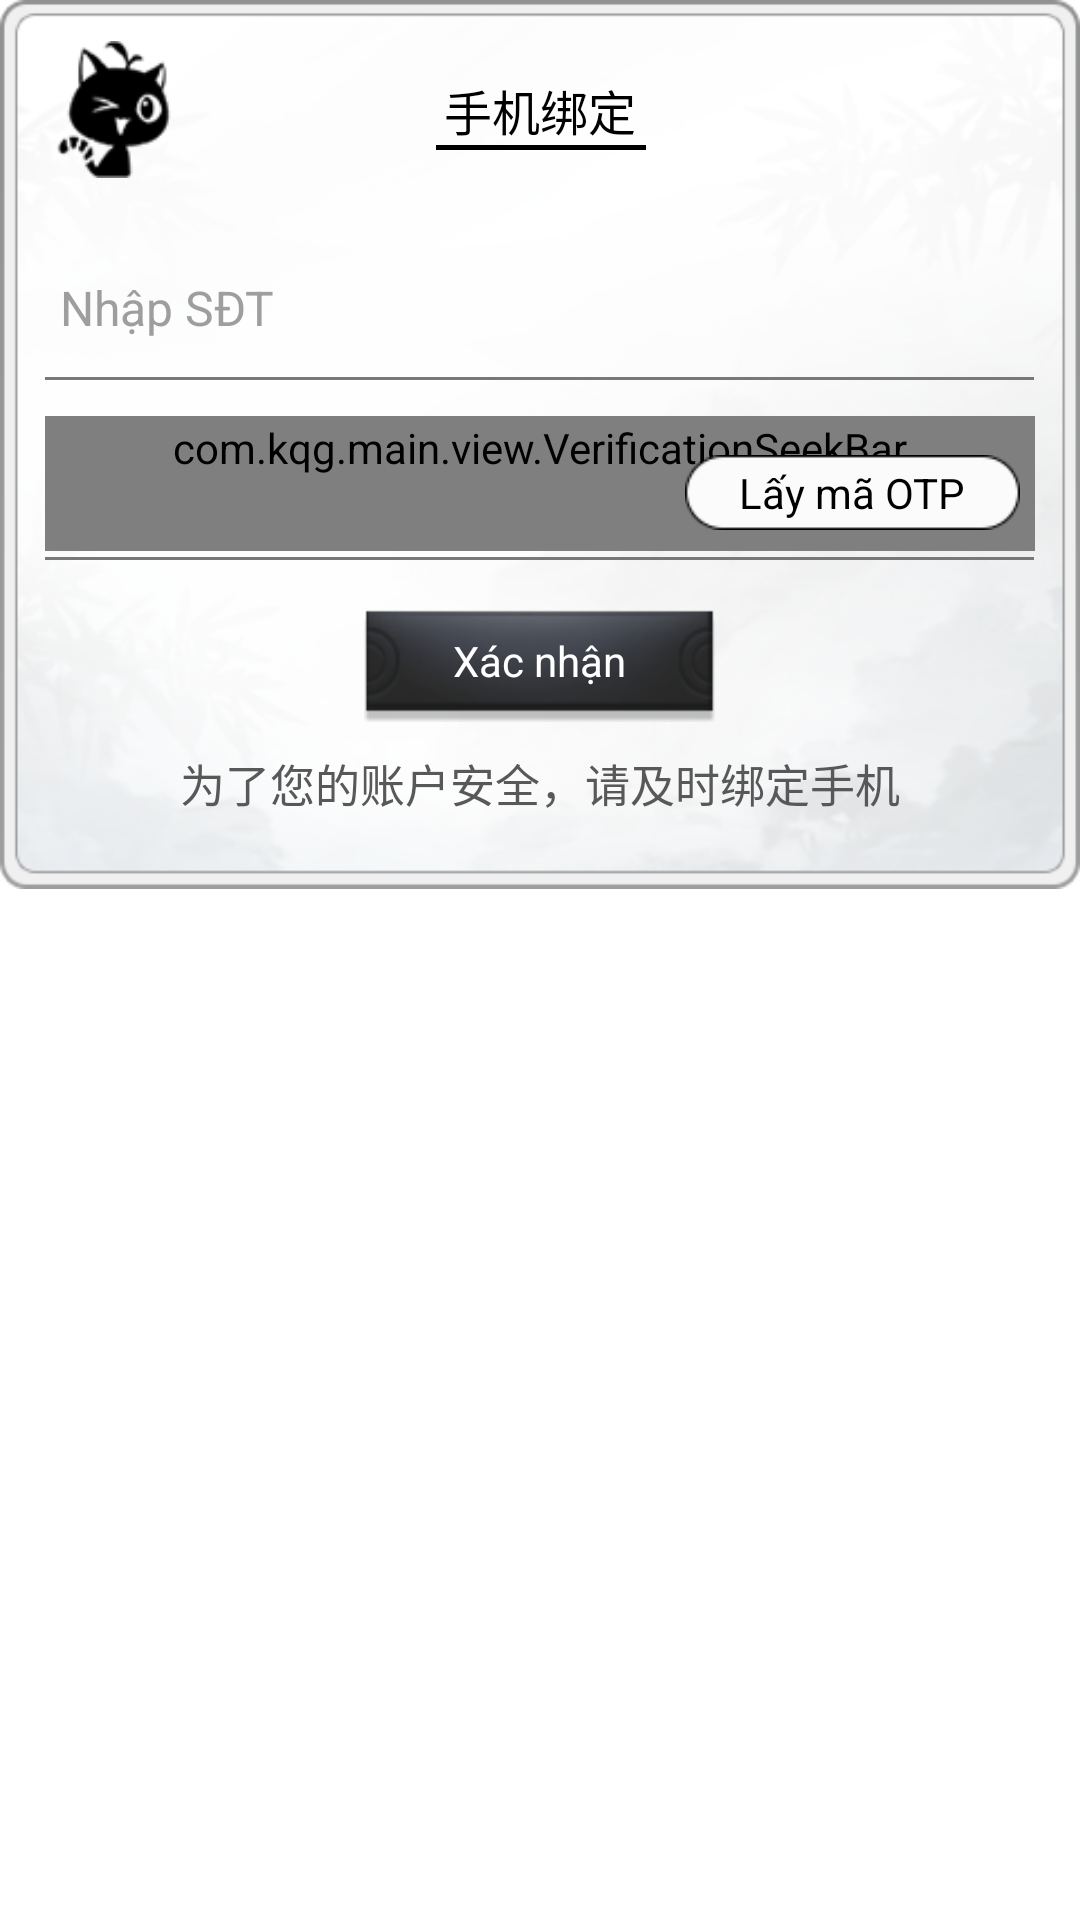

Write the Android layout XML for this screen, with the resource values it uses.
<!-- AndroidManifest.xml: application theme app_ -->
<!-- res/layout/kqg_force_bind_phone.xml -->
<?xml version="1.0" encoding="utf-8"?>
<RelativeLayout xmlns:android="http://schemas.android.com/apk/res/android"
    android:layout_gravity="center"
    android:layout_width="wrap_content"
    android:layout_height="wrap_content"
    style="@style/w_h_full">
    <RelativeLayout
        android:background="@drawable/sdk_ui_bg"
        android:layout_alignParentLeft="true"
        android:layout_alignParentTop="true"
        style="@style/dialog_kqg_login">
        <ImageView
            android:layout_width="39dp"
            android:layout_height="45.75dp"
            android:layout_marginLeft="18.5dp"
            android:layout_marginTop="13.5dp"
            android:src="@drawable/sdk_logo"/>
        <TextView
            android:textSize="16sp"
            android:textColor="#ff000000"
            android:id="@+id/title_name"
            android:layout_width="wrap_content"
            android:layout_height="wrap_content"
            android:layout_marginTop="25dp"
            android:text="@string/force_bind_phone_1"
            android:layout_centerHorizontal="true"/>
        <ImageView
            android:layout_width="70dp"
            android:layout_height="1.5dp"
            android:layout_marginLeft="-3dp"
            android:layout_marginTop="0dp"
            android:src="@drawable/sdk_line01"
            android:layout_below="@+id/title_name"
            android:layout_alignLeft="@+id/title_name"/>
        <EditText
            android:textSize="16sp"
            android:textColor="#ff000000"
            android:textColorHint="#9e9e9e"
            android:id="@+id/edit_old_phone"
            android:background="@drawable/edittext_bg"
            android:layout_width="320dp"
            android:layout_height="48dp"
            android:layout_marginTop="78.5dp"
            android:hint="@string/change_pwd_5"
            android:singleLine="true"
            android:maxLength="21"
            android:layout_centerHorizontal="true"
            android:inputType="number"/>
        <ImageView
            android:layout_width="329.5dp"
            android:layout_height="1dp"
            android:src="@drawable/sdk_line02"
            android:layout_alignBottom="@+id/edit_old_phone"
            android:layout_centerHorizontal="true"/>
        <EditText
            android:textSize="16sp"
            android:textColor="#ff000000"
            android:textColorHint="#9e9e9e"
            android:id="@+id/identfying_code"
            android:background="@drawable/edittext_bg"
            android:layout_width="320dp"
            android:layout_height="48dp"
            android:layout_marginTop="138.5dp"
            android:hint="@string/change_pwd_6"
            android:singleLine="true"
            android:maxLength="20"
            android:layout_centerHorizontal="true"
            android:inputType="textFilter"
            android:imeOptions="actionDone"/>
        <com.kqg.main.view.VerificationSeekBar
            android:id="@+id/verificationSeekBar"
            android:padding="1dp"
            android:layout_width="330dp"
            android:layout_height="wrap_content"
            android:layout_marginTop="0dp"
            android:maxHeight="45dp"
            android:max="100"
            android:progress="0"
            android:progressDrawable="@drawable/bg_forgotpassword_seekbar"
            android:minHeight="45dp"
            android:thumb="@drawable/bg_seekbar_thumb"
            android:thumbOffset="-1dp"
            android:layout_alignTop="@+id/identfying_code"
            android:layout_centerHorizontal="true"/>
        <ImageView
            android:layout_width="329.5dp"
            android:layout_height="1dp"
            android:src="@drawable/sdk_line02"
            android:layout_alignBottom="@+id/identfying_code"
            android:layout_centerHorizontal="true"/>
        <Button
            android:textSize="14sp"
            android:textColor="#ff000000"
            android:id="@+id/btn_get_phone_code"
            android:background="@drawable/sdk_btn02"
            android:layout_width="111.74dp"
            android:layout_height="25.16dp"
            android:layout_marginTop="13dp"
            android:text="@string/change_pwd_2"
            android:layout_alignTop="@+id/identfying_code"
            android:layout_alignRight="@+id/identfying_code"/>
        <Button
            android:textColor="#ffffffff"
            android:id="@+id/sure_bt"
            android:background="@drawable/sdk_btn01"
            android:layout_width="117dp"
            android:layout_height="40.5dp"
            android:layout_marginTop="200dp"
            android:text="@string/change_pwd_9"
            android:layout_centerHorizontal="true"/>
        <TextView
            android:textSize="15sp"
            android:textColor="#585858"
            android:layout_width="wrap_content"
            android:layout_height="wrap_content"
            android:layout_marginTop="250dp"
            android:text="@string/force_bind_phone_2"
            android:layout_centerHorizontal="true"/>
    </RelativeLayout>
</RelativeLayout>
<!-- resources referenced by this layout -->
<resources>
  <!-- drawable bg_forgotpassword_seekbar (drawable) -->
  <?xml version="1.0" encoding="utf-8"?>
  <layer-list xmlns:android="http://schemas.android.com/apk/res/android">
      <item android:id="@android:id/background">
          <shape android:shape="rectangle">
              <size android:height="29dp"/>
              <solid android:color="#e7eae9"/>
          </shape>
      </item>
      <item android:id="@android:id/progress">
          <clip>
              <shape>
                  <corners android:radius="2dp"/>
                  <solid android:color="#ffc107"/>
              </shape>
          </clip>
      </item>
  </layer-list>
  <!-- drawable bg_seekbar_thumb (drawable) -->
  <?xml version="1.0" encoding="utf-8"?>
  <selector xmlns:android="http://schemas.android.com/apk/res/android">
      <item
          android:state_pressed="true"
          android:drawable="@drawable/sdk_huakuai02"/>
      <item
          android:state_focused="true"
          android:drawable="@drawable/sdk_huakuai03"/>
      <item android:drawable="@drawable/sdk_huakuai02"/>
  </selector>
  <!-- drawable sdk_btn01: png bitmap (drawable, 7004 bytes) -->
  <!-- drawable sdk_btn02: png bitmap (drawable, 648 bytes) -->
  <!-- drawable sdk_line01: png bitmap (drawable, 69 bytes) -->
  <!-- drawable sdk_line02: png bitmap (drawable, 72 bytes) -->
  <!-- drawable sdk_logo: png bitmap (drawable, 2505 bytes) -->
  <!-- drawable sdk_ui_bg: png bitmap (drawable, 56056 bytes) -->
  <string name="change_pwd_2">Lấy mã OTP</string>
  <string name="change_pwd_5">Nhập SĐT</string>
  <string name="change_pwd_6">Nhập mã OTP</string>
  <string name="change_pwd_9">Xác nhận</string>
  <string name="force_bind_phone_1">手机绑定</string>
  <string name="force_bind_phone_2">为了您的账户安全，请及时绑定手机</string>
  <style name="dialog_kqg_login" parent="">
          <item name="android:layout_width">371.25dp</item>
          <item name="android:layout_height">296.25dp</item>
      </style>
  <style name="w_h_full" parent="">
          <item name="android:layout_width">match_parent</item>
          <item name="android:layout_height">match_parent</item>
      </style>
  <style name="app_" parent="@android:style/Theme.Translucent.NoTitleBar.Fullscreen">
          <item name="android:windowBackground">@color/transparent</item>
      </style>
  <!-- drawable sdk_huakuai02: png bitmap (drawable, 319 bytes) -->
  <!-- drawable sdk_huakuai03: png bitmap (drawable, 772 bytes) -->
  <color name="transparent">#0000</color>
</resources>
